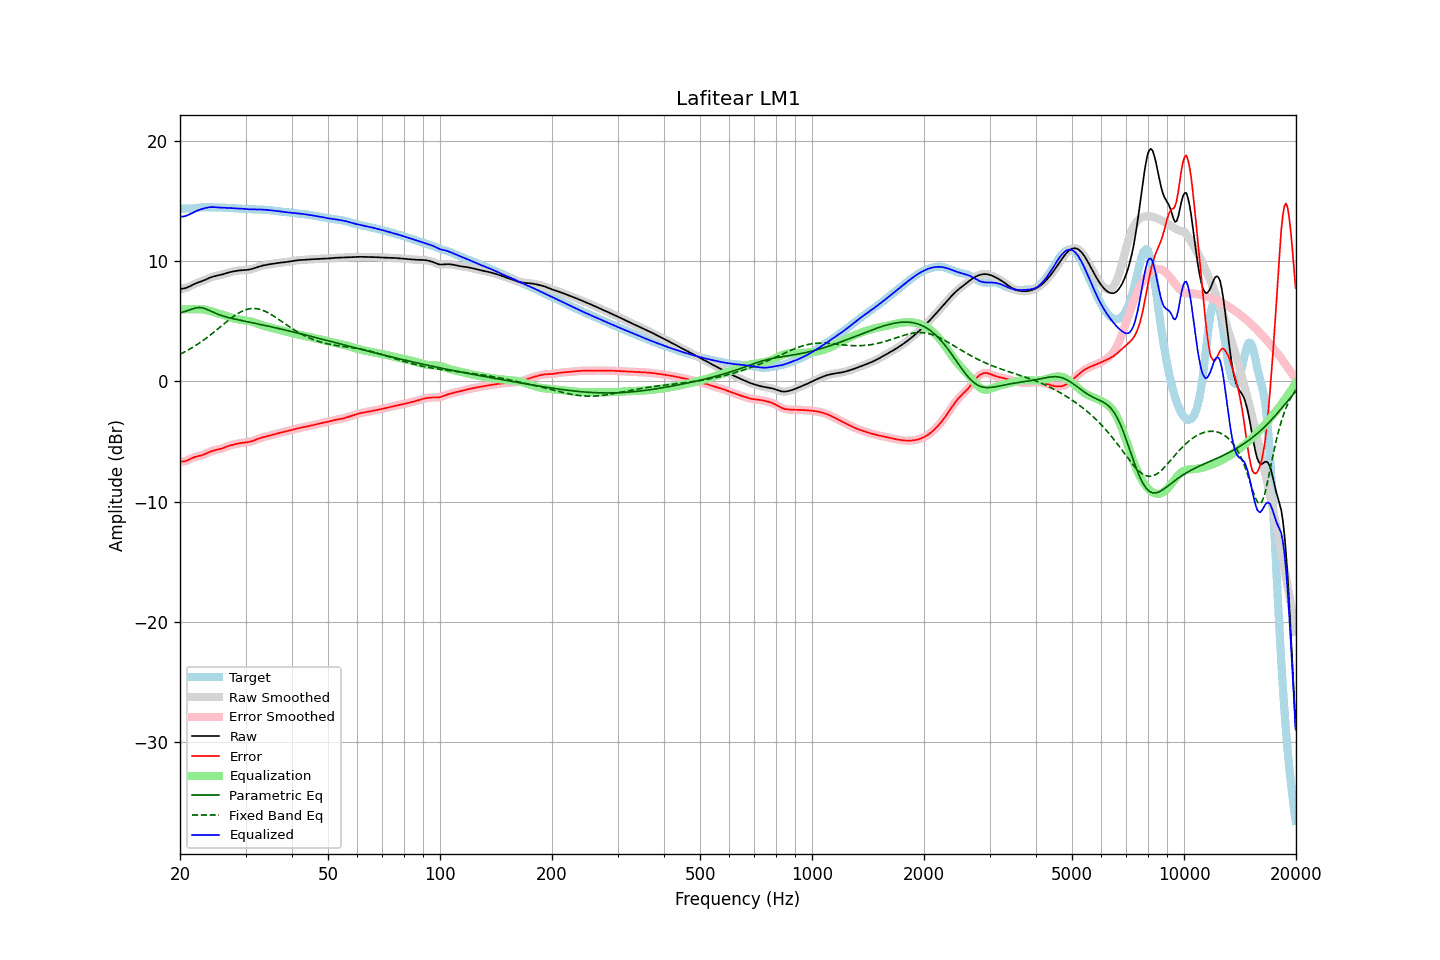

The file beside this chart, header and first rows:
frequency, raw, error, smoothed, error_smoothed, equalization, parametric_eq, fixed_band_eq, equalized_raw, equalized_smoothed, target
20.00, 7.70, -6.66, 7.70, -6.66, 6.00, 5.71, 2.26, 13.70, 13.70, 14.36
20.20, 7.71, -6.67, 7.71, -6.67, 6.00, 5.74, 2.33, 13.71, 13.71, 14.38
20.40, 7.73, -6.66, 7.72, -6.66, 6.00, 5.78, 2.39, 13.73, 13.72, 14.39
20.61, 7.75, -6.64, 7.75, -6.64, 6.00, 5.82, 2.46, 13.75, 13.75, 14.39
20.81, 7.79, -6.59, 7.79, -6.59, 6.00, 5.86, 2.54, 13.79, 13.79, 14.39
21.02, 7.85, -6.54, 7.85, -6.54, 6.00, 5.91, 2.61, 13.85, 13.85, 14.38
21.23, 7.91, -6.47, 7.91, -6.47, 6.00, 5.96, 2.68, 13.91, 13.91, 14.38
21.44, 7.98, -6.41, 7.98, -6.41, 6.00, 6.00, 2.76, 13.98, 13.98, 14.39
21.66, 8.05, -6.35, 8.04, -6.35, 6.00, 6.05, 2.84, 14.05, 14.04, 14.40
21.87, 8.11, -6.30, 8.11, -6.30, 6.00, 6.09, 2.93, 14.11, 14.11, 14.41
22.09, 8.17, -6.26, 8.17, -6.26, 6.00, 6.13, 3.01, 14.17, 14.17, 14.43
22.31, 8.22, -6.23, 8.22, -6.23, 6.01, 6.14, 3.10, 14.23, 14.23, 14.45
22.54, 8.27, -6.20, 8.27, -6.20, 6.01, 6.16, 3.19, 14.28, 14.28, 14.46
22.76, 8.32, -6.16, 8.32, -6.16, 6.01, 6.14, 3.28, 14.32, 14.32, 14.48
22.99, 8.36, -6.12, 8.37, -6.12, 6.00, 6.12, 3.37, 14.36, 14.37, 14.49
23.22, 8.42, -6.07, 8.42, -6.07, 5.98, 6.08, 3.47, 14.40, 14.40, 14.49
23.45, 8.48, -6.01, 8.48, -6.01, 5.96, 6.04, 3.57, 14.44, 14.44, 14.49
23.69, 8.54, -5.95, 8.54, -5.95, 5.93, 5.98, 3.67, 14.47, 14.47, 14.49
23.92, 8.60, -5.89, 8.60, -5.89, 5.89, 5.92, 3.77, 14.49, 14.49, 14.49
24.16, 8.65, -5.83, 8.65, -5.83, 5.85, 5.85, 3.88, 14.50, 14.50, 14.49
24.40, 8.70, -5.78, 8.70, -5.78, 5.81, 5.79, 3.98, 14.51, 14.51, 14.48
24.65, 8.74, -5.74, 8.74, -5.74, 5.77, 5.73, 4.09, 14.51, 14.51, 14.48
24.89, 8.77, -5.71, 8.77, -5.71, 5.72, 5.67, 4.20, 14.49, 14.49, 14.48
25.14, 8.80, -5.69, 8.80, -5.69, 5.68, 5.62, 4.31, 14.48, 14.48, 14.48
25.39, 8.82, -5.66, 8.83, -5.66, 5.65, 5.57, 4.42, 14.47, 14.47, 14.48
25.65, 8.85, -5.62, 8.86, -5.62, 5.61, 5.52, 4.53, 14.47, 14.47, 14.48
25.91, 8.89, -5.58, 8.89, -5.58, 5.57, 5.48, 4.64, 14.46, 14.46, 14.47
26.16, 8.93, -5.54, 8.93, -5.54, 5.53, 5.44, 4.75, 14.46, 14.46, 14.47
26.43, 8.97, -5.49, 8.97, -5.49, 5.48, 5.40, 4.86, 14.46, 14.46, 14.46
26.69, 9.01, -5.43, 9.01, -5.43, 5.44, 5.36, 4.97, 14.45, 14.45, 14.45
26.96, 9.06, -5.38, 9.05, -5.38, 5.39, 5.32, 5.08, 14.45, 14.45, 14.44
27.23, 9.09, -5.34, 9.09, -5.34, 5.35, 5.29, 5.18, 14.44, 14.44, 14.43
27.50, 9.12, -5.30, 9.12, -5.30, 5.30, 5.26, 5.28, 14.43, 14.43, 14.42
27.77, 9.15, -5.26, 9.15, -5.26, 5.26, 5.23, 5.38, 14.42, 14.42, 14.42
28.05, 9.18, -5.23, 9.18, -5.23, 5.23, 5.19, 5.48, 14.41, 14.41, 14.41
28.33, 9.20, -5.20, 9.20, -5.20, 5.20, 5.16, 5.57, 14.40, 14.40, 14.40
28.62, 9.22, -5.17, 9.22, -5.17, 5.17, 5.13, 5.65, 14.39, 14.39, 14.39
28.90, 9.24, -5.14, 9.24, -5.14, 5.15, 5.11, 5.73, 14.39, 14.39, 14.38
29.19, 9.25, -5.12, 9.25, -5.12, 5.13, 5.08, 5.80, 14.38, 14.38, 14.37
29.48, 9.26, -5.10, 9.26, -5.10, 5.11, 5.05, 5.86, 14.37, 14.37, 14.36
29.78, 9.27, -5.09, 9.27, -5.09, 5.09, 5.02, 5.92, 14.36, 14.36, 14.36
30.08, 9.28, -5.07, 9.28, -5.07, 5.07, 4.99, 5.97, 14.35, 14.35, 14.35
30.38, 9.29, -5.06, 9.29, -5.06, 5.05, 4.97, 6.01, 14.33, 14.33, 14.34
30.68, 9.31, -5.03, 9.31, -5.03, 5.02, 4.94, 6.04, 14.32, 14.33, 14.34
30.99, 9.33, -5.00, 9.33, -5.00, 4.99, 4.91, 6.06, 14.32, 14.32, 14.33
31.30, 9.37, -4.95, 9.37, -4.95, 4.95, 4.88, 6.07, 14.32, 14.32, 14.32
31.61, 9.41, -4.91, 9.41, -4.91, 4.90, 4.85, 6.07, 14.32, 14.32, 14.32
31.93, 9.46, -4.86, 9.46, -4.86, 4.86, 4.83, 6.06, 14.32, 14.32, 14.31
32.24, 9.50, -4.81, 9.50, -4.81, 4.81, 4.80, 6.05, 14.32, 14.31, 14.31
32.57, 9.55, -4.76, 9.55, -4.76, 4.76, 4.77, 6.02, 14.31, 14.31, 14.31
32.89, 9.59, -4.71, 9.59, -4.71, 4.72, 4.74, 5.99, 14.31, 14.31, 14.30
33.22, 9.63, -4.67, 9.63, -4.67, 4.68, 4.71, 5.94, 14.30, 14.30, 14.30
33.55, 9.66, -4.63, 9.66, -4.63, 4.64, 4.68, 5.89, 14.30, 14.29, 14.29
33.89, 9.69, -4.60, 9.69, -4.60, 4.60, 4.66, 5.83, 14.29, 14.29, 14.28
34.23, 9.71, -4.56, 9.71, -4.56, 4.56, 4.63, 5.77, 14.27, 14.27, 14.27
34.57, 9.73, -4.53, 9.73, -4.53, 4.53, 4.60, 5.70, 14.26, 14.26, 14.26
34.92, 9.76, -4.50, 9.76, -4.50, 4.49, 4.57, 5.62, 14.25, 14.25, 14.25
35.27, 9.78, -4.46, 9.78, -4.46, 4.45, 4.54, 5.54, 14.23, 14.23, 14.24
35.62, 9.80, -4.42, 9.80, -4.42, 4.42, 4.51, 5.46, 14.22, 14.22, 14.22
35.97, 9.82, -4.38, 9.82, -4.38, 4.38, 4.48, 5.37, 14.20, 14.20, 14.20
... 635 more rows
